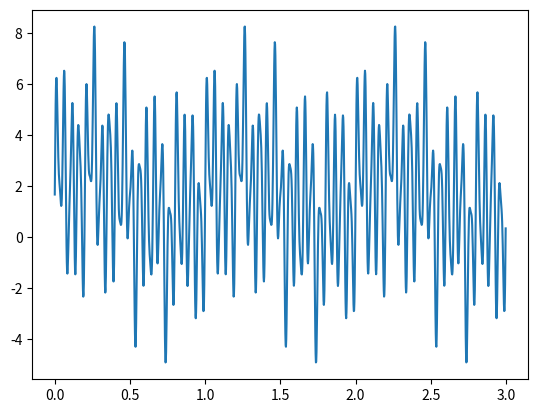
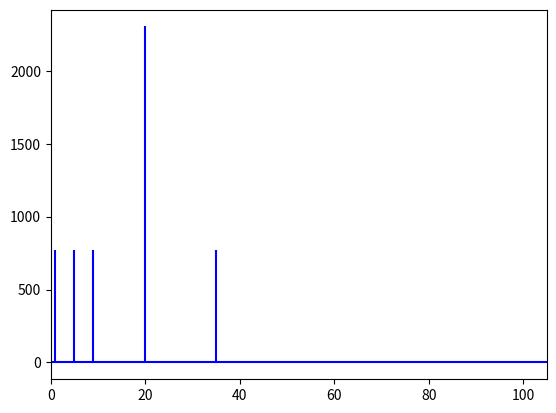
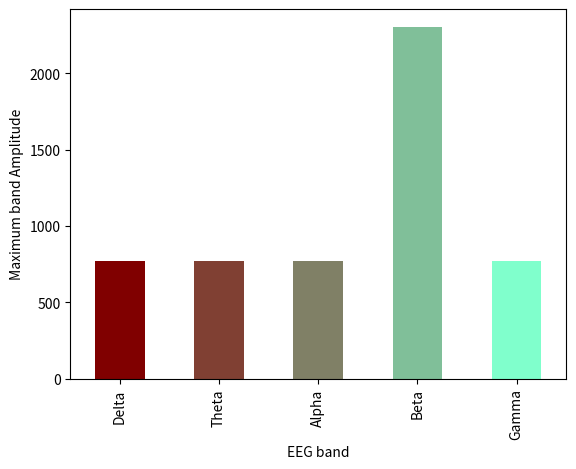

These figures' Python source, in order:
import numpy as np
from math import sin
import matplotlib.pyplot as plt
from numpy.fft import fft
from scipy import signal
import pandas as pd

N = 512 * 3
ix = np.arange(N)
ix = ix / 512
# print(ix)
signal1 = 3*np.sin(2 * np.pi * ix * 20)
#
signal2 = np.sin(2 * np.pi * ix * 35)

signal3 = np.sin(2 * np.pi * ix * 1)

signal4 = np.sin(2 * np.pi * ix * 9)

signal5 = np.sin(2 * np.pi * ix * 5)

time = ix
compound_signal = signal1 + signal2 + signal3 + signal4 + signal5
#

fs = 512
nyq = 0.5 * fs
normal_cutoff = 1 / nyq
b, a = signal.butter(4, [0.001, 100], fs=fs, analog=False, btype='band')
filtered = signal.filtfilt(b, a, compound_signal)

output_array = np.zeros([1, 64])
# for i in range(1, N):
#     row = []
#     for j in range(64):
#         row.append(compound_signal[i])
#     output_array = np.append(output_array, [row], axis=0)
# np.savetxt('sinTest.csv', output_array, delimiter=",")

plt.plot(time, filtered)
plt.show()
#
fft_data = fft(compound_signal)
N = len(fft_data)
n = np.arange(N)
T = N / 512
freq = n / T
fig, ax = plt.subplots()
ax.stem(freq, np.abs(fft_data), 'b', markerfmt=" ", basefmt="-b")
ax.set(xlim=[0, 105])
plt.show()

eeg_bands = {'Delta': (0, 4),
             'Theta': (4, 8),
             'Alpha': (8, 12),
             'Beta': (12, 30),
             'Gamma': (30, 45)}

absolute_fft_values = np.absolute(fft_data)

sample_frequencies = np.fft.rfftfreq(len(compound_signal), 1.0 / fs)

eeg_band_fft = dict()
for band in eeg_bands:
    band_frequency_values = np.where((sample_frequencies >= eeg_bands[band][0]) &
                                     (sample_frequencies <= eeg_bands[band][1]))[0]
    eeg_band_fft[band] = np.max(absolute_fft_values[band_frequency_values])  # np.mean gives a skewed perception here


df = pd.DataFrame(columns=['band', 'val'])
df['band'] = eeg_bands.keys()
df['val'] = [eeg_band_fft[band] for band in eeg_bands]
my_colors = [(0.50, x/4.0, x/5.0) for x in range(len(df))]
ax = df.plot.bar(x='band', y='val', legend=False, color=my_colors)
ax.set_xlabel("EEG band")
ax.set_ylabel("Maximum band Amplitude")
plt.show()
